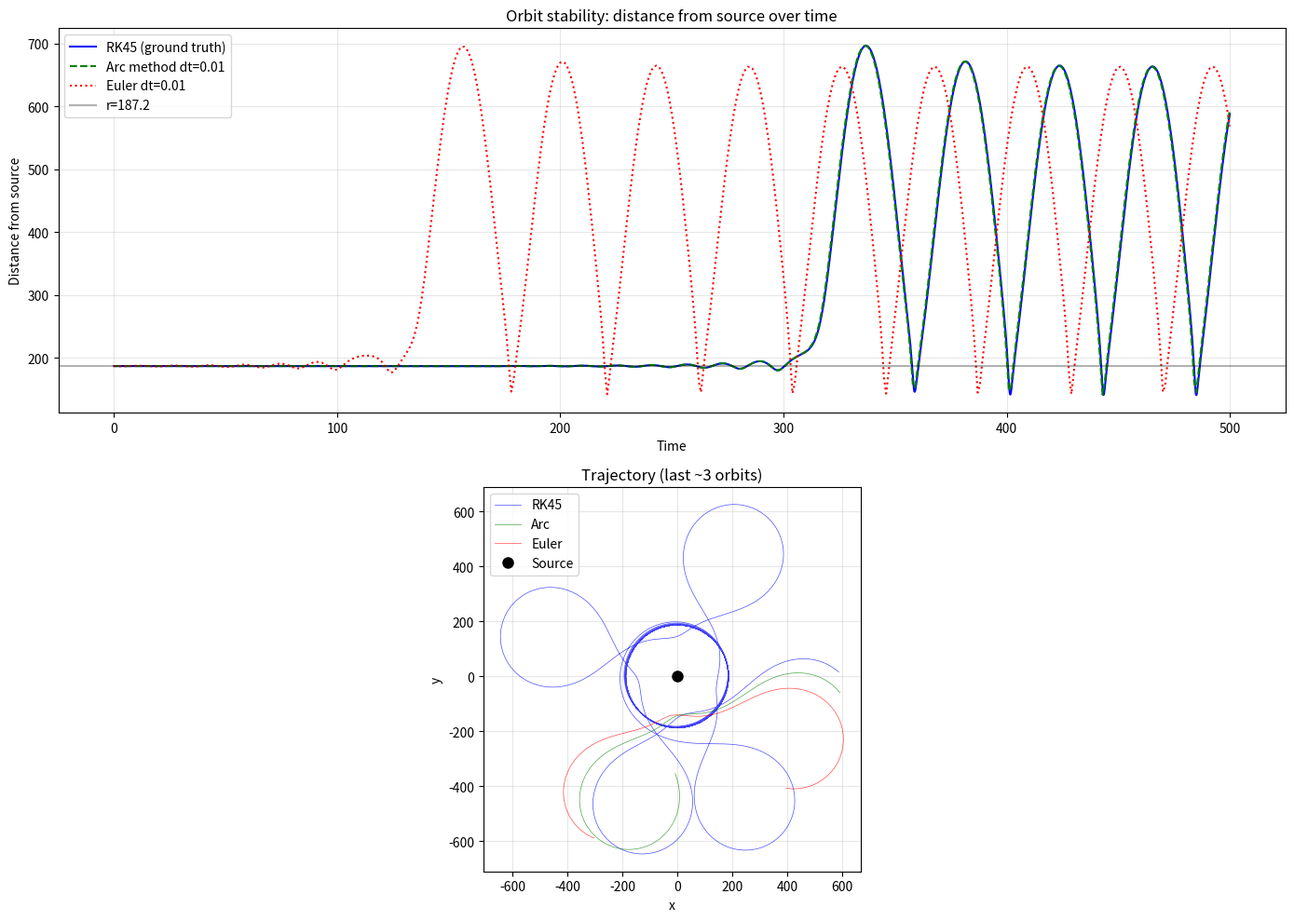

Write Python code to recreate this figure. (Note: this script raises an exception after producing the figure.)
"""Verify circular orbit stability using high-precision integration (scipy).

Compares: exact ODE (RK45 adaptive), arc method, and Euler method.
Tracks distance from source over time to detect drift/precession.
"""

import math
import numpy as np
import matplotlib.pyplot as plt
from scipy.integrate import solve_ivp

# Parameters (same as config)
I = 2_250_000
peak_stimulus = 100.0
max_voltage = 80.0
sigma = peak_stimulus / (2.0 * math.sqrt(math.log(2)))
W = 12          # axle width
d = 24          # sensor distance from center
alpha = 0.3     # sensor angle offset
B_L = 6.16      # beta=1.40 * B_R
B_R = 4.40
source = (0.0, 0.0)


def gaussian_response(stim):
    diff = stim - peak_stimulus
    return max_voltage * math.exp(-diff * diff / (2.0 * sigma * sigma))


def compute_speeds(x, y, heading):
    """Compute (speed_L, speed_R) for vehicle at (x,y,heading)."""
    # Left sensor position
    sl_x = x + d * math.cos(heading + alpha)
    sl_y = y + d * math.sin(heading + alpha)
    # Right sensor position
    sr_x = x + d * math.cos(heading - alpha)
    sr_y = y + d * math.sin(heading - alpha)

    # Distance from sensors to source
    dl = math.sqrt((sl_x - source[0])**2 + (sl_y - source[1])**2)
    dr = math.sqrt((sr_x - source[0])**2 + (sr_y - source[1])**2)

    # Field (inverse square)
    f_l = I / (dl * dl) if dl > 0.1 else I / 0.01
    f_r = I / (dr * dr) if dr > 0.1 else I / 0.01

    # Sensor response
    v_sl = gaussian_response(f_l)
    v_sr = gaussian_response(f_r)

    # Crossed wiring: SL -> MR, SR -> ML
    speed_l = max(0.0, B_L + v_sr)
    speed_r = max(0.0, B_R + v_sl)

    return speed_l, speed_r


def ode_rhs(t, state):
    """Continuous ODE: d[x, y, theta]/dt"""
    x, y, theta = state
    sl, sr = compute_speeds(x, y, theta)
    forward_speed = (sl + sr) / 2.0
    turn_rate = (sr - sl) / W
    dx = forward_speed * math.cos(theta)
    dy = forward_speed * math.sin(theta)
    return [dx, dy, turn_rate]


def simulate_euler(x0, y0, theta0, dt, n_steps):
    """Euler method (matches simulation.py _euler_update)."""
    traj = [(0.0, x0, y0, theta0)]
    x, y, theta = x0, y0, theta0
    for i in range(n_steps):
        sl, sr = compute_speeds(x, y, theta)
        d_left = sl * dt
        d_right = sr * dt
        d_forward = (d_left + d_right) / 2.0
        d_heading = (d_right - d_left) / W
        theta += d_heading
        x += d_forward * math.cos(theta)
        y += d_forward * math.sin(theta)
        theta = theta % (2 * math.pi)
        traj.append(((i + 1) * dt, x, y, theta))
    return traj


def simulate_arc(x0, y0, theta0, dt, n_steps):
    """Arc method (matches simulation.py _arc_update)."""
    traj = [(0.0, x0, y0, theta0)]
    x, y, theta = x0, y0, theta0
    for i in range(n_steps):
        sl, sr = compute_speeds(x, y, theta)
        d_left = sl * dt
        d_right = sr * dt
        if abs(d_left - d_right) < 1e-10:
            x += d_left * math.cos(theta)
            y += d_left * math.sin(theta)
        else:
            d_heading = (d_right - d_left) / W
            R = W * (d_left + d_right) / (2.0 * (d_right - d_left))
            icc_x = x - R * math.sin(theta)
            icc_y = y + R * math.cos(theta)
            x = icc_x + R * math.sin(theta + d_heading)
            y = icc_y - R * math.cos(theta + d_heading)
            theta += d_heading
        theta = theta % (2 * math.pi)
        traj.append(((i + 1) * dt, x, y, theta))
    return traj


# Initial conditions: vehicle south of source, heading east
r_start = 187.18  # predicted equilibrium
x0, y0, theta0 = 0.0, -r_start, 0.0  # heading east

# Simulate for many orbits
# Period ≈ 16.4 time units, do 30 orbits = ~500 time units
t_end = 500.0
dt = 0.01

print(f"Starting at (0, {-r_start:.2f}), heading=0 (east)")
print(f"Predicted orbit radius: {r_start:.2f}")
print(f"Simulating {t_end:.0f} time units (~{t_end/16.4:.0f} orbits)\n")

# 1. High-precision ODE (ground truth)
print("Running RK45 (scipy, rtol=1e-10)...")
sol = solve_ivp(ode_rhs, [0, t_end], [x0, y0, theta0],
                method='RK45', rtol=1e-10, atol=1e-12,
                dense_output=True, max_step=0.5)
t_dense = np.linspace(0, t_end, 10000)
states = sol.sol(t_dense)
r_rk45 = np.sqrt(states[0]**2 + states[1]**2)
print(f"  Final distance from source: {r_rk45[-1]:.4f}")
print(f"  Min/Max distance: {r_rk45.min():.2f} / {r_rk45.max():.2f}")
print(f"  Drift: {r_rk45[-1] - r_start:.4f}")

# 2. Arc method
print("\nRunning arc method (dt=0.01)...")
traj_arc = simulate_arc(x0, y0, theta0, dt, int(t_end / dt))
r_arc = [math.sqrt(t[1]**2 + t[2]**2) for t in traj_arc[::100]]
t_arc = [t[0] for t in traj_arc[::100]]
print(f"  Final distance from source: {r_arc[-1]:.4f}")
print(f"  Min/Max distance: {min(r_arc):.2f} / {max(r_arc):.2f}")

# 3. Euler method
print("\nRunning Euler method (dt=0.01)...")
traj_euler = simulate_euler(x0, y0, theta0, dt, int(t_end / dt))
r_euler = [math.sqrt(t[1]**2 + t[2]**2) for t in traj_euler[::100]]
t_euler = [t[0] for t in traj_euler[::100]]
print(f"  Final distance from source: {r_euler[-1]:.4f}")
print(f"  Min/Max distance: {min(r_euler):.2f} / {max(r_euler):.2f}")

# Plot distance from source over time
fig, axes = plt.subplots(2, 1, figsize=(14, 10))

ax1 = axes[0]
ax1.plot(t_dense, r_rk45, 'b-', label='RK45 (ground truth)', linewidth=1.5)
ax1.plot(t_arc, r_arc, 'g--', label='Arc method dt=0.01', linewidth=1.5)
ax1.plot(t_euler, r_euler, 'r:', label='Euler dt=0.01', linewidth=1.5)
ax1.axhline(y=r_start, color='k', linestyle='-', alpha=0.3, label=f'r={r_start:.1f}')
ax1.set_xlabel('Time')
ax1.set_ylabel('Distance from source')
ax1.set_title('Orbit stability: distance from source over time')
ax1.legend()
ax1.grid(True, alpha=0.3)

# Plot trajectory (x,y) for RK45
ax2 = axes[1]
ax2.plot(states[0], states[1], 'b-', linewidth=0.5, alpha=0.7, label='RK45')
# Also plot last few orbits of arc method
arc_x = [t[1] for t in traj_arc[-5000:]]
arc_y = [t[2] for t in traj_arc[-5000:]]
ax2.plot(arc_x, arc_y, 'g-', linewidth=0.5, alpha=0.7, label='Arc')
euler_x = [t[1] for t in traj_euler[-5000:]]
euler_y = [t[2] for t in traj_euler[-5000:]]
ax2.plot(euler_x, euler_y, 'r-', linewidth=0.5, alpha=0.7, label='Euler')
ax2.plot(0, 0, 'ko', markersize=8, label='Source')
circle = plt.Circle((0, 0), r_start, fill=False, color='gray', linestyle='--', alpha=0.5)
ax2.add_patch(circle)
ax2.set_aspect('equal')
ax2.set_xlabel('x')
ax2.set_ylabel('y')
ax2.set_title('Trajectory (last ~3 orbits)')
ax2.legend()
ax2.grid(True, alpha=0.3)

plt.tight_layout()
plt.savefig('/Users/ronhartikka/Documents/Retirement Work/Engineer/vehicles/orbit_verification.png', dpi=150)
print("\nSaved orbit_verification.png")

# Check if orbit is truly stable or slowly precessing
print("\n--- Detailed RK45 orbit analysis ---")
# Sample distance at each orbit completion (every ~16.4 time units)
period = 2 * math.pi * r_start / 71.68  # approximate period
sample_times = np.arange(0, t_end, period)
for t in sample_times[:20]:
    state = sol.sol(t)
    r = math.sqrt(state[0]**2 + state[1]**2)
    angle = math.atan2(state[1], state[0])
    print(f"  t={t:7.1f}: r={r:.4f}, angle={math.degrees(angle):7.2f}°, heading={math.degrees(state[2]):7.2f}°")
